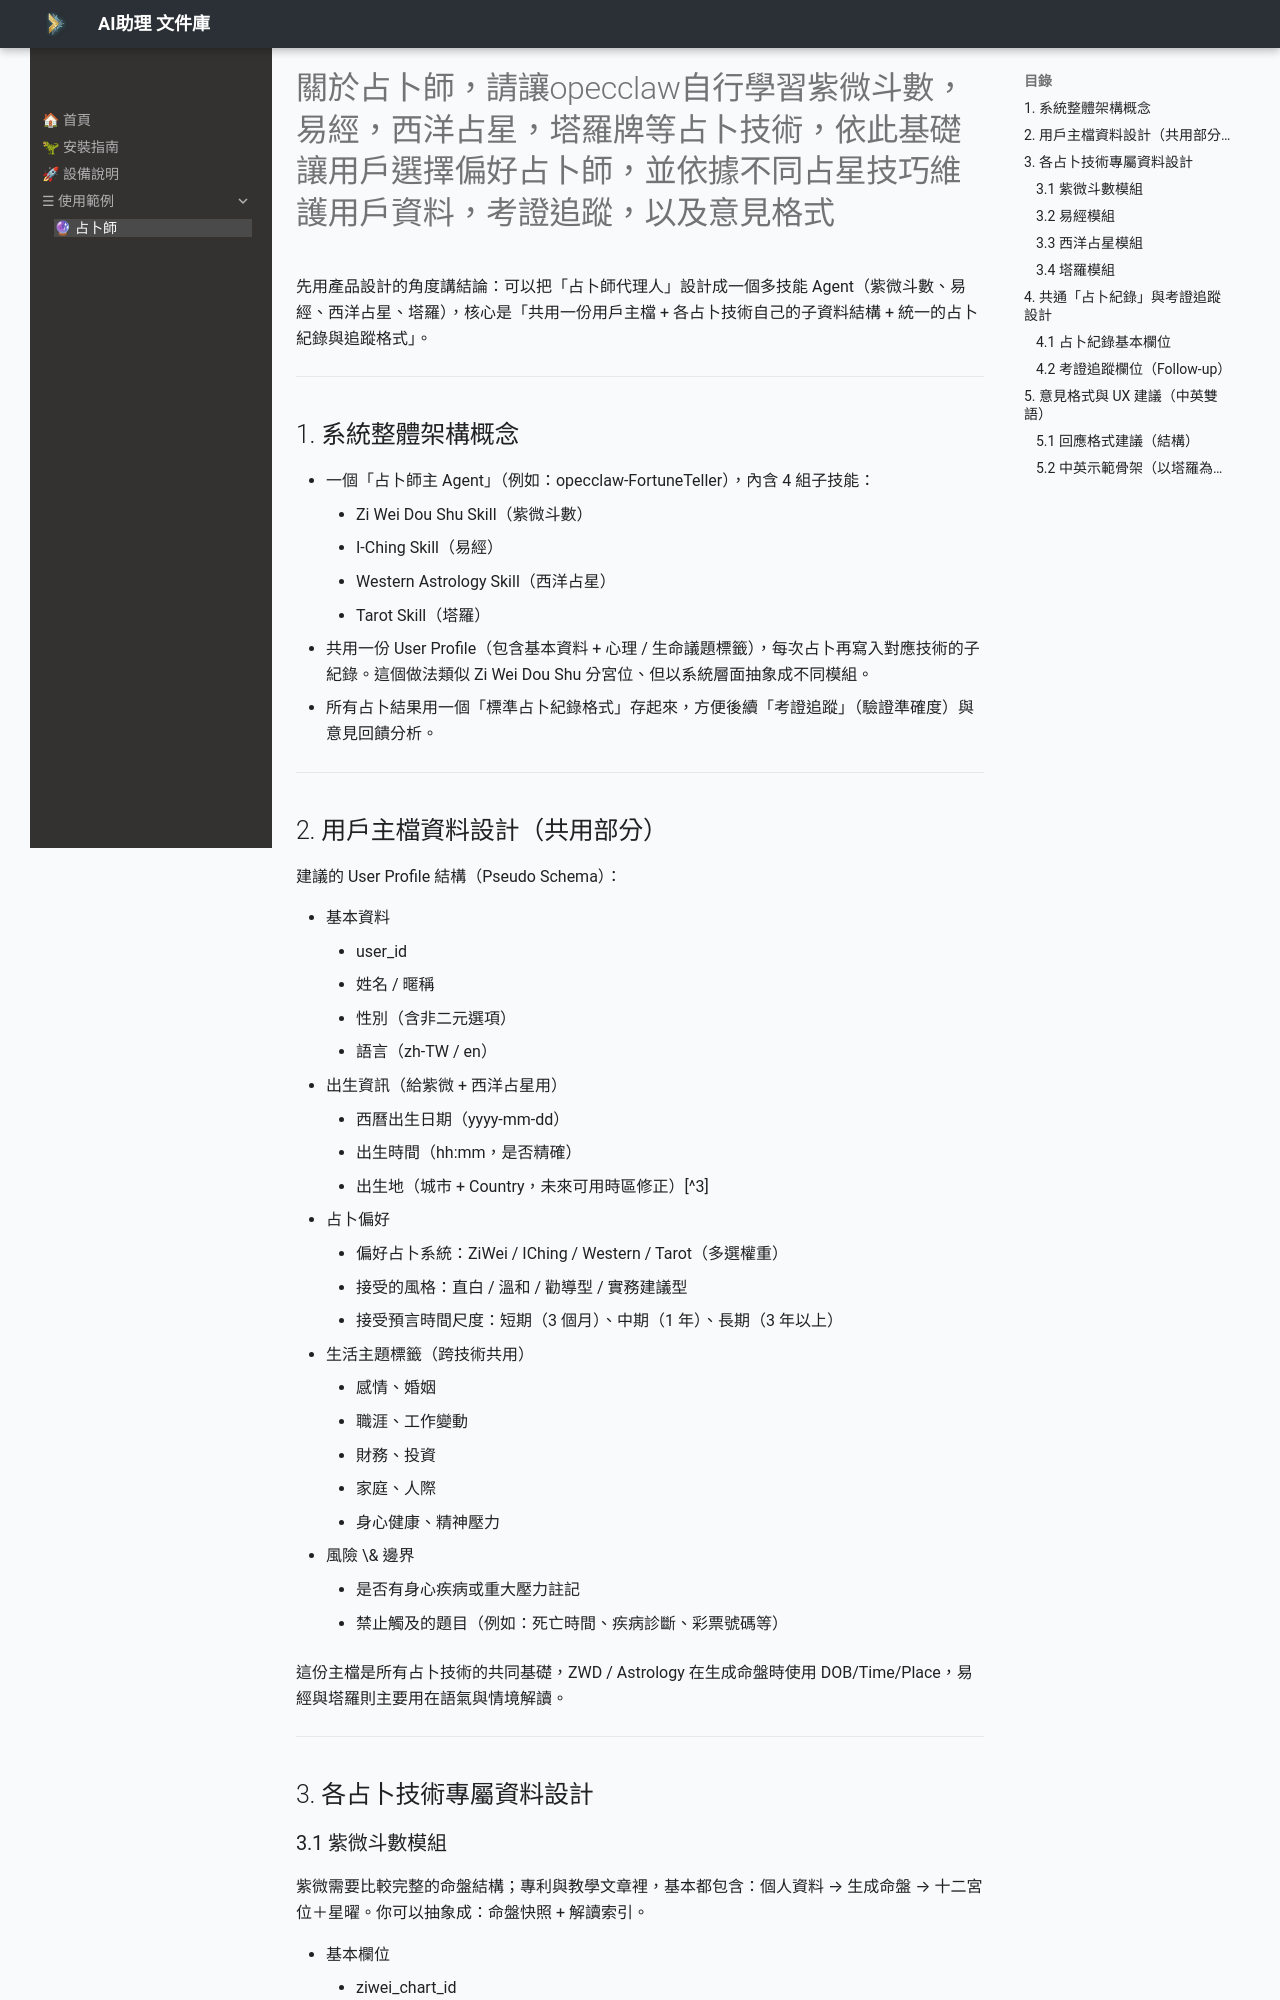

repository: x66c/openclaw-npm6-docs · page: examples/fortune-teller/index.html · generator: mkdocs



# 關於占卜師，請讓opecclaw自行學習紫微斗數，易經，西洋占星，塔羅牌等占卜技術，依此基礎讓用戶選擇偏好占卜師，並依據不同占星技巧維護用戶資料，考證追蹤，以及意見格式

先用產品設計的角度講結論：可以把「占卜師代理人」設計成一個多技能 Agent（紫微斗數、易經、西洋占星、塔羅），核心是「共用一份用戶主檔 + 各占卜技術自己的子資料結構 + 統一的占卜紀錄與追蹤格式」。


***

## 1. 系統整體架構概念

- 一個「占卜師主 Agent」（例如：opecclaw-FortuneTeller），內含 4 組子技能：
    - Zi Wei Dou Shu Skill（紫微斗數）
    - I-Ching Skill（易經）
    - Western Astrology Skill（西洋占星）
    - Tarot Skill（塔羅）
- 共用一份 User Profile（包含基本資料 + 心理 / 生命議題標籤），每次占卜再寫入對應技術的子紀錄。這個做法類似 Zi Wei Dou Shu 分宮位、但以系統層面抽象成不同模組。
- 所有占卜結果用一個「標準占卜紀錄格式」存起來，方便後續「考證追蹤」（驗證準確度）與意見回饋分析。

***

## 2. 用戶主檔資料設計（共用部分）

建議的 User Profile 結構（Pseudo Schema）：

- 基本資料
    - user_id
    - 姓名 / 暱稱
    - 性別（含非二元選項）
    - 語言（zh-TW / en）
- 出生資訊（給紫微 + 西洋占星用）
    - 西曆出生日期（yyyy-mm-dd）
    - 出生時間（hh:mm，是否精確）
    - 出生地（城市 + Country，未來可用時區修正）[^3]
- 占卜偏好
    - 偏好占卜系統：ZiWei / IChing / Western / Tarot（多選權重）
    - 接受的風格：直白 / 溫和 / 勸導型 / 實務建議型
    - 接受預言時間尺度：短期（3 個月）、中期（1 年）、長期（3 年以上）
- 生活主題標籤（跨技術共用）
    - 感情、婚姻
    - 職涯、工作變動
    - 財務、投資
    - 家庭、人際
    - 身心健康、精神壓力
- 風險 \& 邊界
    - 是否有身心疾病或重大壓力註記
    - 禁止觸及的題目（例如：死亡時間、疾病診斷、彩票號碼等）

這份主檔是所有占卜技術的共同基礎，ZWD / Astrology 在生成命盤時使用 DOB/Time/Place，易經與塔羅則主要用在語氣與情境解讀。

***

## 3. 各占卜技術專屬資料設計
